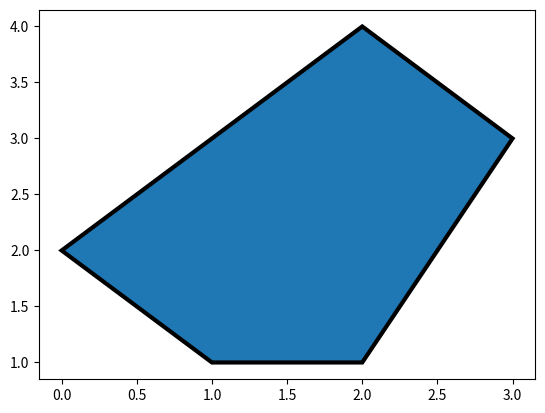

Write the Python code that produced this figure.
import numpy as np
import matplotlib.pyplot as plt
from math import sqrt


class Coord:
    def __init__(self, x1: float, y1: float):
        self.point = np.array((x1, y1))

    def distance(self, other: 'Coord') -> float:
        return sqrt((self.point[0] - other.point[0])**2 + (self.point[1] - other.point[1])**2)


class Polygon:
    def __init__(self, points: list[Coord]):
        self.points = points

    def perimeter(self):
        distances = [p0.distance(p1) for p0, p1 in zip(self.points[1:], self.points[:-1])]
        distances.append(self.points[0].distance(self.points[-1]))
        return sum(distances)

    def plot(self):
        fig, ax = plt.subplots()
        points = np.array([coord.point for coord in self.points])
        ax.fill(points.T[0], points.T[1], edgecolor='black', linewidth=3)
        plt.show()


class Triangle(Polygon):
    def __init__(self, p0: Coord, p1: Coord, p2: Coord):
        super().__init__([p0, p1, p2])

    def area(self):
        a = self.points[0].distance(self.points[1])
        b = self.points[1].distance(self.points[2])
        c = self.points[2].distance(self.points[0])
        s = (a + b + c) / 2
        return sqrt(s * (s - a) * (s - b) * (s - c))


if __name__ == "__main__":
    poly = Polygon([Coord(1, 1), Coord(2, 1), Coord(3, 3), Coord(2, 4), Coord(0, 2)])
    poly.plot()